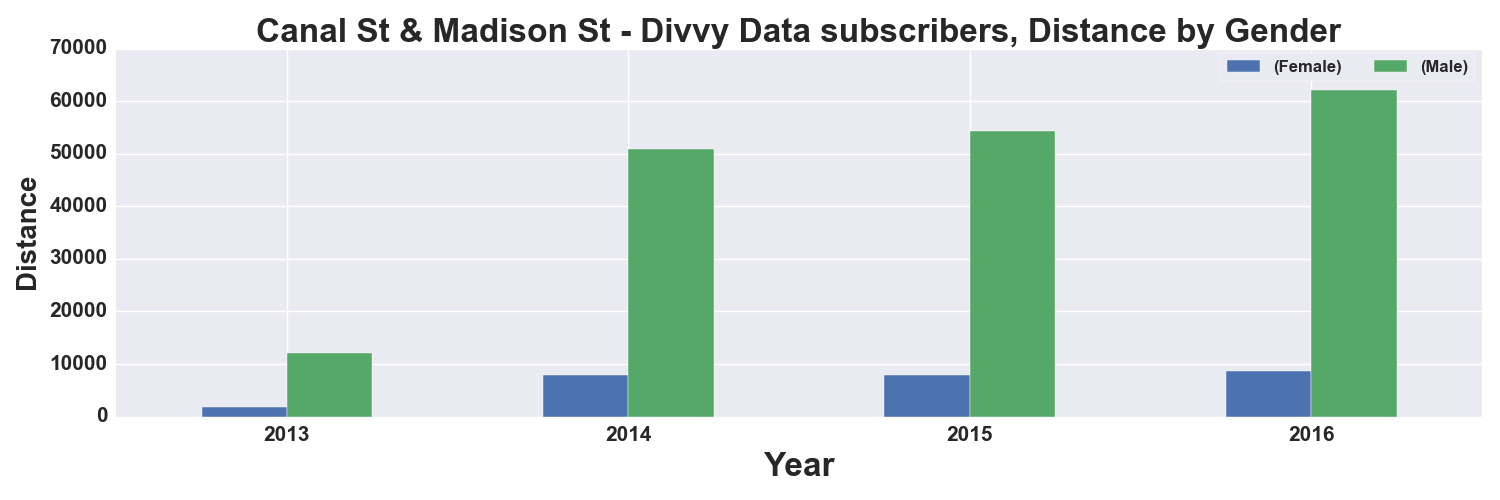

The data file committed next to this chart (first rows):
, START TIME YEAR, DISTANCE_Miles, DISTANCE_Miles
GENDER, , Female, Male
0, 2013, 1771, 12108
1, 2014, 7828, 50931
2, 2015, 7903, 54357
3, 2016, 8702, 62154
